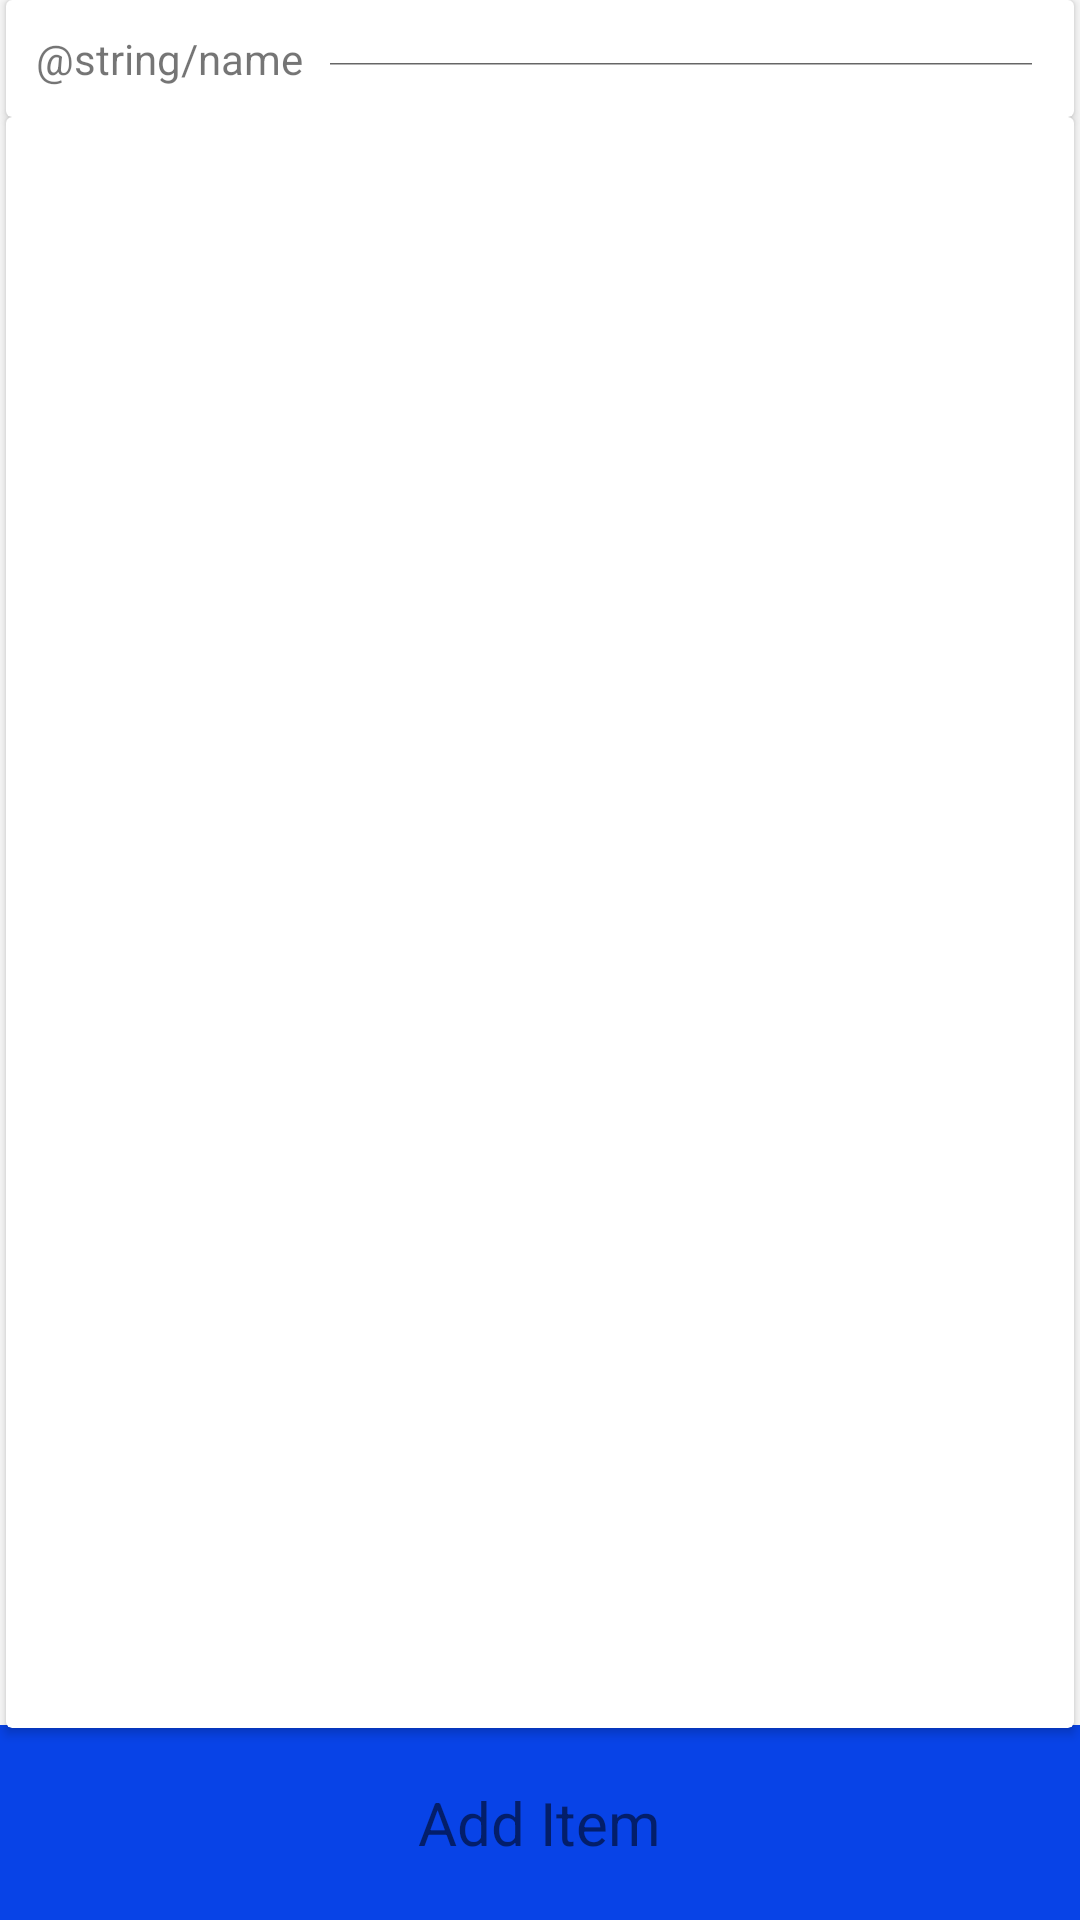

Layout XML and referenced resources for this Android screen:
<!-- AndroidManifest.xml: application theme AppTheme -->
<!-- res/layout/fragment_newlist.xml -->
<?xml version="1.0" encoding="utf-8"?>
<RelativeLayout xmlns:android="http://schemas.android.com/apk/res/android"
    android:orientation="vertical" android:layout_width="match_parent"
    android:layout_height="match_parent">

    <android.support.v7.widget.CardView
        android:id="@+id/card_listname"
        android:layout_marginLeft="2dp"
        android:layout_marginRight="2dp"
        android:layout_width="match_parent"
        android:layout_height="wrap_content">
        <LinearLayout
            android:orientation="horizontal"
            android:padding="10dp"
            android:layout_width="match_parent"
            android:layout_height="wrap_content">

            <TextView
                android:text="@string/name"
                android:layout_gravity="center"
                android:layout_width="wrap_content"
                android:layout_height="wrap_content" />
            <EditText
                android:id="@+id/name_list_input"
                android:layout_marginLeft="5dp"
                android:hint="List #1"
                android:layout_width="match_parent"
                android:layout_height="match_parent" />
        </LinearLayout>


    </android.support.v7.widget.CardView>
    <android.support.v7.widget.CardView
        android:layout_marginLeft="2dp"
        android:layout_marginRight="2dp"
        android:layout_marginBottom="64dp"
        android:layout_below="@id/card_listname"
        android:layout_width="match_parent"
        android:layout_height="match_parent">

        <android.support.v7.widget.RecyclerView
            android:id="@+id/items_list"
            android:layout_width="match_parent"
            android:layout_height="match_parent"/>
    </android.support.v7.widget.CardView>

    <FrameLayout
        android:id="@+id/add_item_button"
        android:clickable="true"
        android:background="@color/splash_intro"
        android:layout_alignParentBottom="true"
        android:layout_width="match_parent"
        android:layout_height="65dp">

        <TextView
            android:layout_gravity="center"
            android:text="Add Item"
            android:textSize="20sp"
            android:layout_width="wrap_content"
            android:layout_height="wrap_content" />
    </FrameLayout>

</RelativeLayout>
<!-- resources referenced by this layout -->
<resources>
  <color name="splash_intro">#0843e7</color>
  <style name="AppTheme" parent="Theme.AppCompat.Light.NoActionBar">
          
          <item name="colorPrimary">@color/colorPrimary</item>
          <item name="colorPrimaryDark">@color/colorPrimaryDark</item>
          <item name="colorAccent">@color/colorAccent</item>
      </style>
  <color name="colorPrimary">#3F51B5</color>
  <color name="colorPrimaryDark">#303F9F</color>
  <color name="colorAccent">#FF4081</color>
</resources>
